Run: headless pygame with SDL's dummy video driver; simulated clock (each Clock.tick advances the game by its frame time, no real sleeping); random seed 0; keys injected as events and as key.get_pressed() state; mouse plan: one left click at the window centre at the start of phase 2, then a move to the lower-right quarter at the start of phase 3.
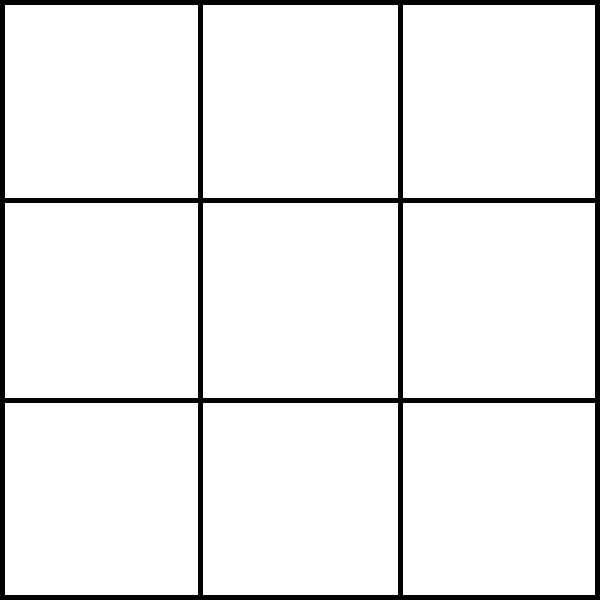
Frame 1 of 4 · flips 1–60 · no input
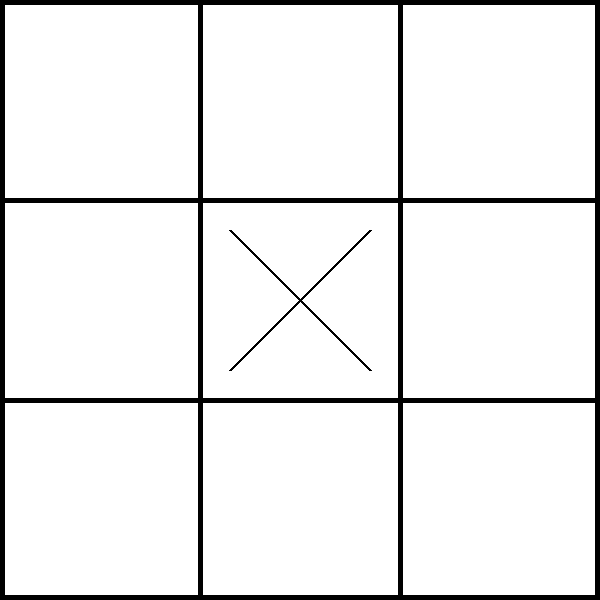
Frame 2 of 4 · flips 61–180 · clicked the window centre · tapped SPACE, RETURN · held RIGHT (→), D
Frame 3 of 4 · flips 181–300 · moved the mouse to the lower-right quarter · held DOWN (↓), S · screen unchanged from frame 2, image omitted
Frame 4 of 4 · flips 301–420 · held LEFT (←), A, UP (↑), W · screen unchanged from frame 3, image omitted

The pygame program that drew these frames:

import pygame

black = (   0,   0,   0)
white = ( 255, 255, 255)
red   = ( 255,   0,   0)

pygame.init()

size = [600, 600]
screen = pygame.display.set_mode(size)

pygame.display.set_caption("TicTacToe")

playing = True

tot_dim = 600
dim = 200
border = 5

#I'm BAD with multidimensional arrays
fill = []
for row in range(4):
# Add an empty array that will hold each cell
# in this row
    fill.append([])
    for col in range(4):
        fill[row].append(0)  # Append a cell

turn = 0
nr = 0

clock = pygame.time.Clock()


def draw_board():
    pygame.draw.rect(screen, black, [0, 0, 600, 600], border)

    for i in range(1, 3):
        pygame.draw.line(screen, black, [dim*i, 0], [dim*i, tot_dim], border)
        pygame.draw.line(screen, black, [0, dim*i], [tot_dim, dim*i], border)


def draw_marks():
    for i in range(1, 4, 1):
        for j in range(1, 4, 1):
            if fill[j][i] == 1:
                pygame.draw.line(screen, black, [(i-1)*dim+30, (j-1)*dim+30], [i*dim-30, j*dim-30], 3)
                pygame.draw.line(screen, black, [(i-1)*dim+30, j*dim-30], [i*dim-30, (j-1)*dim+30], 3)
            elif fill[j][i] == 2:
                pygame.draw.circle(screen, black, [(i-1)*dim+100, (j-1)*dim+100], 70, 3)


def check_end():
    for i in range(1, 4):
        if fill[i][1] == fill[i][2] == fill[i][3] and fill[i][1] != 0:
            pygame.draw.line(screen, red, [10, i*dim-100], [tot_dim-10, i*dim-100], 7)
            return 1
        if fill[1][i] == fill[2][i] == fill[3][i] and fill[1][i] != 0:
            pygame.draw.line(screen, red, [i*dim-100, 10], [i*dim-100, tot_dim-10], 7)
            return 1
    if fill[1][1] == fill[2][2] == fill[3][3] and fill[1][1] != 0:
        pygame.draw.line(screen, red, [10, 10], [tot_dim-10, tot_dim-10], 7)
        return 1
    if fill[1][3] == fill[2][2] == fill[3][1] and fill[2][2] != 0:
        pygame.draw.line(screen, red, [tot_dim-10, 10], [10, tot_dim-10], 7)
        return 1
    if nr == 9:
        return 1


while playing:
    #Event processing
    for event in pygame.event.get():
        if event.type == pygame.QUIT:
            playing = False
        if event.type == pygame.MOUSEBUTTONDOWN:
            pos = pygame.mouse.get_pos()
            col = pos[0] // dim + 1
            row = pos[1] // dim + 1
            if turn % 2 == 0 and fill[row][col] == 0:
                fill[row][col] = 1
                turn += 1
                nr += 1
            elif turn % 2 == 1 and fill[row][col] == 0:
                fill[row][col] = 2
                turn += 1
                nr += 1

    #Code to draw
    screen.fill(white)
    draw_board()
    draw_marks()
    if check_end() or nr == 9:
        pygame.display.flip()
        pygame.time.wait(2000)
        for i in range(4):
            for j in range(4):
                fill[i][j] = 0

    #Update screen
    pygame.display.flip()

    #FPS limit
    clock.tick(20)

pygame.quit()
